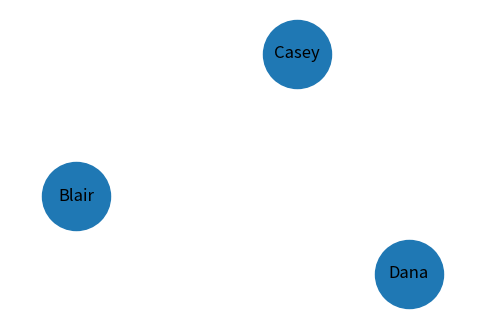
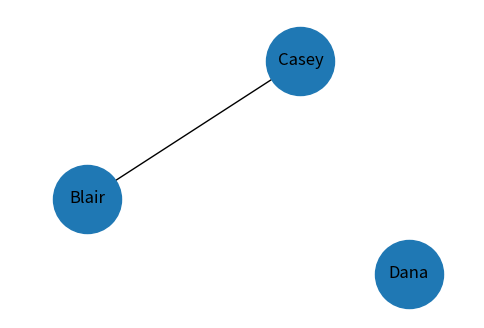
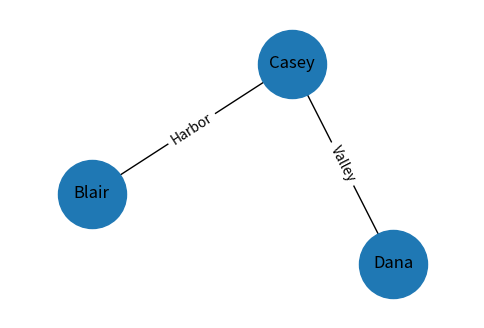
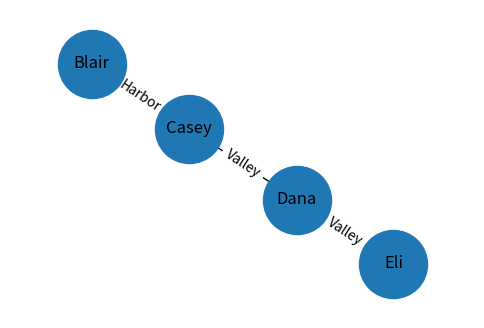

Generate these figures, in order, with matplotlib:
# %% [markdown]
# # NetworkX: nodes and edges
#
# **About 15 minutes.** A graph stores nodes and the edges that connect them.
# The nodes represent three fictional baseball players. An edge connects two players who were teammates.
#
# NetworkX creates and queries the graph in memory. Matplotlib draws the graph.
# Colab provides both libraries. Shift+Enter runs a code cell and displays its result.
#
# [NetworkX tutorial](https://networkx.org/documentation/stable/tutorial.html)
#
# ## Common NetworkX syntax
#
# `nx` is the short name for NetworkX. `G` names the graph.
# An undirected graph connects nodes. Its edges have no direction.
# A node identifier selects one node. These examples use player names as identifiers.
# A property is a named value stored on a node or edge. NetworkX calls properties **attributes**.
# Quotation marks enclose text values, such as `"Blair"`. Numbers such as `2020` are integers.
#
# | Operation | Example | Result or effect |
# | :--- | :--- | :--- |
# | Import NetworkX | `import networkx as nx` | NetworkX is available as `nx`. |
# | Create a graph | `G = nx.Graph()` | `G` holds an empty undirected graph. |
# | Add a node | `G.add_node("Blair")` | The graph contains a node identified by `"Blair"`. |
# | Add a node with a property | `G.add_node("Casey", position="pitcher")` | Casey's node has a `position` attribute. |
# | Add an edge | `G.add_edge("Blair", "Casey")` | An edge connects the two named nodes. |
# | Add an edge with properties | `G.add_edge("Casey", "Dana", team="Valley", season=2021)` | The edge stores a team and a season. |
# | Assign a node property | `G.nodes["Blair"]["position"] = "catcher"` | Blair's position becomes `"catcher"`. |
# | Assign an edge property | `G.edges["Blair", "Casey"]["season"] = 2020` | The edge's season becomes `2020`. |
# | Read a node property | `G.nodes["Blair"]["position"]` | Returns `"catcher"` after that assignment. |
# | Read an edge property | `G.edges["Blair", "Casey"]["season"]` | Returns `2020` after that assignment. |
# | List nodes | `list(G.nodes)` | Returns the node identifiers. |
# | List edges | `list(G.edges)` | Returns pairs of connected node identifiers. |
# | Include node properties | `list(G.nodes(data=True))` | Returns each identifier with its attributes. |
# | Include edge properties | `list(G.edges(data=True))` | Returns each pair with its attributes. |
# | Check a direct relationship | `G.has_edge("Blair", "Casey")` | Returns `True` when that edge exists, or `False` when it does not. |
# | Find direct neighbors | `list(G.neighbors("Casey"))` | Returns the nodes directly connected to Casey. |
# | Count nodes | `G.number_of_nodes()` | Returns the number of nodes. |
# | Count edges | `G.number_of_edges()` | Returns the number of edges. |
#
# Parentheses `(...)` contain the values supplied to an operation. These values are called **arguments**.
# Commas separate arguments. Square brackets `[...]` select stored items.
# A single equals sign, `=`, assigns a value. Two equals signs, `==`, compare values.
# `True` and `False` are Python's Boolean values for true and false.

# %%
import networkx as nx
import matplotlib.pyplot as plt

# %% [markdown]
# ## 1. An empty graph
#
# `G` is the name of the graph. `nx.Graph()` creates an undirected graph.
# An undirected edge connects two nodes without a direction. Blair was Casey's teammate. Casey was Blair's teammate.
#
# In `G = nx.Graph()`, the right side creates the graph. The equals sign assigns that graph to `G`.
# A graph **method** is an operation called through the graph's name, such as `G.number_of_nodes()`.
# Empty parentheses mean the method receives no explicit arguments.
# `print(...)` displays the value returned by an operation. The two counts are both `0`.

# %%
G = nx.Graph()
print(G.number_of_nodes())
print(G.number_of_edges())

# %% [markdown]
# ## 2. A player node
#
# `add_node` adds a node. The text `"Blair"` identifies this node.
# In `G.add_node("Blair")`, `G` selects the graph. `.add_node` names the method. `"Blair"` is the method's first argument.
# The quotes mark `"Blair"` as a text value. The identifier selects this same node in later commands.
# Adding the same identifier with new attributes updates that node's attributes.
#
# `G.nodes` provides access to the nodes. `list(...)` collects the identifiers into a Python list.
# `print(list(G.nodes))` displays `["Blair"]`. Python may display text with single quotes instead of double quotes.
#
# [Adding a node](https://networkx.org/documentation/stable/reference/classes/generated/networkx.Graph.add_node.html)

# %%
G.add_node("Blair")
print(list(G.nodes))

# %% [markdown]
# ## 3. Node properties
#
# Blair's `position` is `"catcher"`. Blair's `bats` value is `"R"`, meaning right-handed.
# NetworkX stores a node's attributes in a Python **dictionary**. A dictionary stores key-value pairs.
# An attribute name is a key, such as `"position"`. Its value is `"catcher"`.
# The attribute names come from the baseball example. NetworkX stores the names supplied in the code.
#
# | Part of `G.nodes["Blair"]["position"] = "catcher"` | Meaning |
# | :--- | :--- |
# | `G.nodes` | Access the graph's nodes. |
# | `["Blair"]` | Select Blair's attribute dictionary. |
# | `["position"]` | Select the attribute named `"position"`. |
# | `= "catcher"` | Store `"catcher"` as that attribute's value. |
#
# The second assignment stores `"R"` under the key `"bats"`.
# `G.nodes["Blair"]` returns the whole dictionary: `{"position": "catcher", "bats": "R"}`.
# Assigning a new value to an existing attribute replaces that attribute's value.

# %%
G.nodes["Blair"]["position"] = "catcher"
G.nodes["Blair"]["bats"] = "R"
print(G.nodes["Blair"])

# %% [markdown]
# `add_node` also accepts attributes when the node is created.
# Casey is a pitcher who bats left-handed. Dana is a shortstop who bats right-handed.
# In `G.add_node("Casey", position="pitcher", bats="L")`, the first argument identifies the node.
# `position="pitcher"` and `bats="L"` are **keyword arguments**: each supplies an attribute name and its value.
# The attribute names before `=` have no quotes in this syntax. The text values after `=` have quotes.
#
# `G.nodes(data=True)` requests each node's attributes. `list(...)` collects the results.
# Each result pairs an identifier with a dictionary, such as `("Casey", {"position": "pitcher", "bats": "L"})`.

# %%
G.add_node("Casey", position="pitcher", bats="L")
G.add_node("Dana", position="shortstop", bats="R")
print(list(G.nodes(data=True)))

# %% [markdown]
# ## 4. A graph drawing
#
# The graph has three nodes and zero edges. `spring_layout` calculates positions for the drawing.
# `seed=7` makes the node positions repeatable. `draw_networkx` draws the nodes and their names.
# `node_size` sets the size of the circles. `pos` stores the node positions. The next two drawings use the same `pos` value.
#
# | Drawing command | Arguments and effect |
# | :--- | :--- |
# | `nx.spring_layout(G, seed=7)` | `G` is the graph to position. `seed=7` makes the layout repeatable. |
# | `plt.figure(figsize=(6, 4))` | Creates a figure six inches wide and four inches tall. |
# | `nx.draw_networkx(G, pos, node_size=2400)` | Draws `G` at the positions in `pos`, using circles of size `2400`. |
# | `plt.margins(0.2)` | Adds space around the drawing. |
# | `plt.axis("off")` | Hides the coordinate axes. |
# | `plt.show()` | Displays the figure. |
#
# [Drawing a graph](https://networkx.org/documentation/stable/reference/generated/networkx.drawing.nx_pylab.draw_networkx.html)

# %%
pos = nx.spring_layout(G, seed=7)
plt.figure(figsize=(6, 4))
nx.draw_networkx(G, pos, node_size=2400)
plt.margins(0.2)
plt.axis("off")
plt.show()

# %% [markdown]
# ## 5. A teammate edge
#
# `add_edge` connects two nodes. Blair and Casey were teammates.
# In `G.add_edge("Blair", "Casey")`, the first two arguments identify the edge's endpoints: the two nodes it connects.
# The comma separates the node identifiers. Both identifiers are text values, so both have quotes.
# `add_edge` also creates any endpoint nodes that are missing from the graph.
#
# `G.edges` provides access to the edges. `list(G.edges)` returns a list containing `("Blair", "Casey")`.
# Parentheses around the two identifiers mark a **tuple**, an ordered group of values.
# This tuple identifies an undirected edge. Reversing the endpoints selects the same edge.
# A `Graph` stores one edge for each connected pair of nodes. Repeating `add_edge` for that pair with new attributes updates the edge's attributes.
#
# [Adding an edge](https://networkx.org/documentation/stable/reference/classes/generated/networkx.Graph.add_edge.html)

# %%
G.add_edge("Blair", "Casey")
print(list(G.edges))

# %% [markdown]
# The edge connects Blair and Casey. Dana has no edges yet.

# %%
plt.figure(figsize=(6, 4))
nx.draw_networkx(G, pos, node_size=2400)
plt.margins(0.2)
plt.axis("off")
plt.show()

# %% [markdown]
# ## 6. Edge properties
#
# Blair and Casey were teammates on the Harbor team in 2020.
# The `team` and `season` attributes describe their edge.
#
# | Part of `G.edges["Blair", "Casey"]["season"] = 2020` | Meaning |
# | :--- | :--- |
# | `G.edges` | Access the graph's edges. |
# | `["Blair", "Casey"]` | Select the attribute dictionary for the edge between these two nodes. |
# | `["season"]` | Select the attribute named `"season"`. |
# | `= 2020` | Store the integer `2020` as its value. |
#
# Both endpoints go inside the same first pair of square brackets. The second pair selects one attribute.
# `"Harbor"` is text. `2020` is an integer, so the season has no quotes.
# `G.edges["Blair", "Casey"]` returns all attributes on that edge: `{"team": "Harbor", "season": 2020}`.

# %%
G.edges["Blair", "Casey"]["team"] = "Harbor"
G.edges["Blair", "Casey"]["season"] = 2020
print(G.edges["Blair", "Casey"])

# %% [markdown]
# Casey and Dana were teammates on the Valley team in 2021.
# `add_edge` also accepts attributes when the edge is created.
# In `G.add_edge("Casey", "Dana", team="Valley", season=2021)`, the first two arguments name the endpoints.
# The keyword arguments `team="Valley"` and `season=2021` store attributes on the edge.
# The names `team` and `season` have no quotes before `=`. A later lookup uses quoted keys, such as `["season"]`.
# The graph now has three players and two teammate edges.
# `G.edges(data=True)` includes the attribute dictionary after each pair of endpoint identifiers.

# %%
G.add_edge("Casey", "Dana", team="Valley", season=2021)
print(list(G.edges(data=True)))

# %% [markdown]
# `get_edge_attributes` collects the `team` value from each edge.
# `draw_networkx_edge_labels` places those values beside the edges.
# In `nx.get_edge_attributes(G, "team")`, `G` selects the graph. `"team"` names the attribute to collect.
# The assignment stores those values in `teams`.
# `edge_labels=teams` supplies them to the drawing function.

# %%
plt.figure(figsize=(6, 4))
nx.draw_networkx(G, pos, node_size=2400)
teams = nx.get_edge_attributes(G, "team")
nx.draw_networkx_edge_labels(G, pos, edge_labels=teams)
plt.margins(0.2)
plt.axis("off")
plt.show()

# %% [markdown]
# ## 7. Direct relationships
#
# `has_edge` checks whether an edge directly connects two nodes.
# `G.has_edge("Blair", "Casey")` supplies two node identifiers, separated by a comma.
# The method returns a Boolean value. `True` means the edge exists. `False` means it does not.
# An edge connects Blair and Casey, so the result is `True`.

# %%
print(G.has_edge("Blair", "Casey"))

# %% [markdown]
# The graph has no edge between Blair and Dana. The result is `False`.
# Blair and Dana are connected through Casey.

# %%
print(G.has_edge("Blair", "Dana"))

# %% [markdown]
# ## 8. A player's neighbors
#
# A node's **neighbors** are the nodes directly connected to it.
# `G.neighbors("Casey")` takes one argument: the identifier of the node whose neighbors are needed.
# The method returns an **iterator**, a Python object that supplies results one at a time.
# `list(G.neighbors("Casey"))` collects those identifiers into a list.
# `print(...)` displays `["Blair", "Dana"]`, Casey's two direct teammates.
#
# [Finding neighbors](https://networkx.org/documentation/stable/reference/classes/generated/networkx.Graph.neighbors.html)

# %%
print(list(G.neighbors("Casey")))

# %% [markdown]
# ## 9. Reading properties
#
# `G.nodes["Casey"]["position"]` returns `"pitcher"`.
# The first bracket selects Casey's attribute dictionary. The second bracket selects the `"position"` value.
# The expression has no assignment, so it reads the stored value.

# %%
print(G.nodes["Casey"]["position"])

# %% [markdown]
# The edge between Casey and Dana stores their shared team and season.
# `G.edges["Casey", "Dana"]` selects that edge's attribute dictionary.
# Adding `["team"]` reads the team. Adding `["season"]` reads the season.
# The two `print` calls display `Valley` and `2021` on separate lines.

# %%
print(G.edges["Casey", "Dana"]["team"])
print(G.edges["Casey", "Dana"]["season"])

# %% [markdown]
# ## 10. Filtering relationships
#
# Who was Casey's teammate in 2020?
#
# | Line | Syntax and effect |
# | :--- | :--- |
# | `for player in G.neighbors("Casey"):` | A `for` loop takes one neighbor at a time. The loop assigns that neighbor's identifier to the variable `player`. The colon starts the loop's indented block. |
# | `edge = G.edges["Casey", player]` | One equals sign assigns the edge's attribute dictionary to `edge`. `player` has no quotes because it is a variable containing the neighbor's identifier. |
# | `if edge["season"] == 2020:` | `edge["season"]` reads the season. Two equals signs compare that value with `2020`. The colon starts the block that runs when the comparison is true. |
# | `print(player)` | Prints the identifier when its edge has season `2020`. |
#
# The first indentation level puts the edge lookup and `if` statement inside the loop.
# The second indentation level puts `print(player)` inside the `if` block.
# `=` stores a value. `==` compares two values.

# %%
for player in G.neighbors("Casey"):
    edge = G.edges["Casey", player]
    if edge["season"] == 2020:
        print(player)

# %% [markdown]
# Blair was Casey's teammate on the Harbor team in 2020. The loop prints Blair.

# %% [markdown]
# ## 11. Another player
#
# Eli is an outfielder who bats left-handed. Dana and Eli were teammates on the Valley team in 2022.
# The first call creates Eli's node with two attributes. The second call connects Dana and Eli with an edge that has two attributes.
# Which two players will be Dana's neighbors after these additions?

# %%
G.add_node("Eli", position="outfielder", bats="L")
G.add_edge("Dana", "Eli", team="Valley", season=2022)

# %% [markdown]
# `G.neighbors("Dana")` returns the players directly connected to Dana.

# %%
print(list(G.neighbors("Dana")))

# %% [markdown]
# Dana's neighbors are Casey and Eli. Dana's edge to Casey stores the season 2021. Dana's edge to Eli stores the season 2022.
# The graph has four nodes and three edges.

# %%
print(G.number_of_nodes())
print(G.number_of_edges())

# %% [markdown]
# `spring_layout` calculates positions for all four players.

# %%
pos = nx.spring_layout(G, seed=7)
plt.figure(figsize=(6, 4))
nx.draw_networkx(G, pos, node_size=2400)
teams = nx.get_edge_attributes(G, "team")
nx.draw_networkx_edge_labels(G, pos, edge_labels=teams)
plt.margins(0.2)
plt.axis("off")
plt.show()
